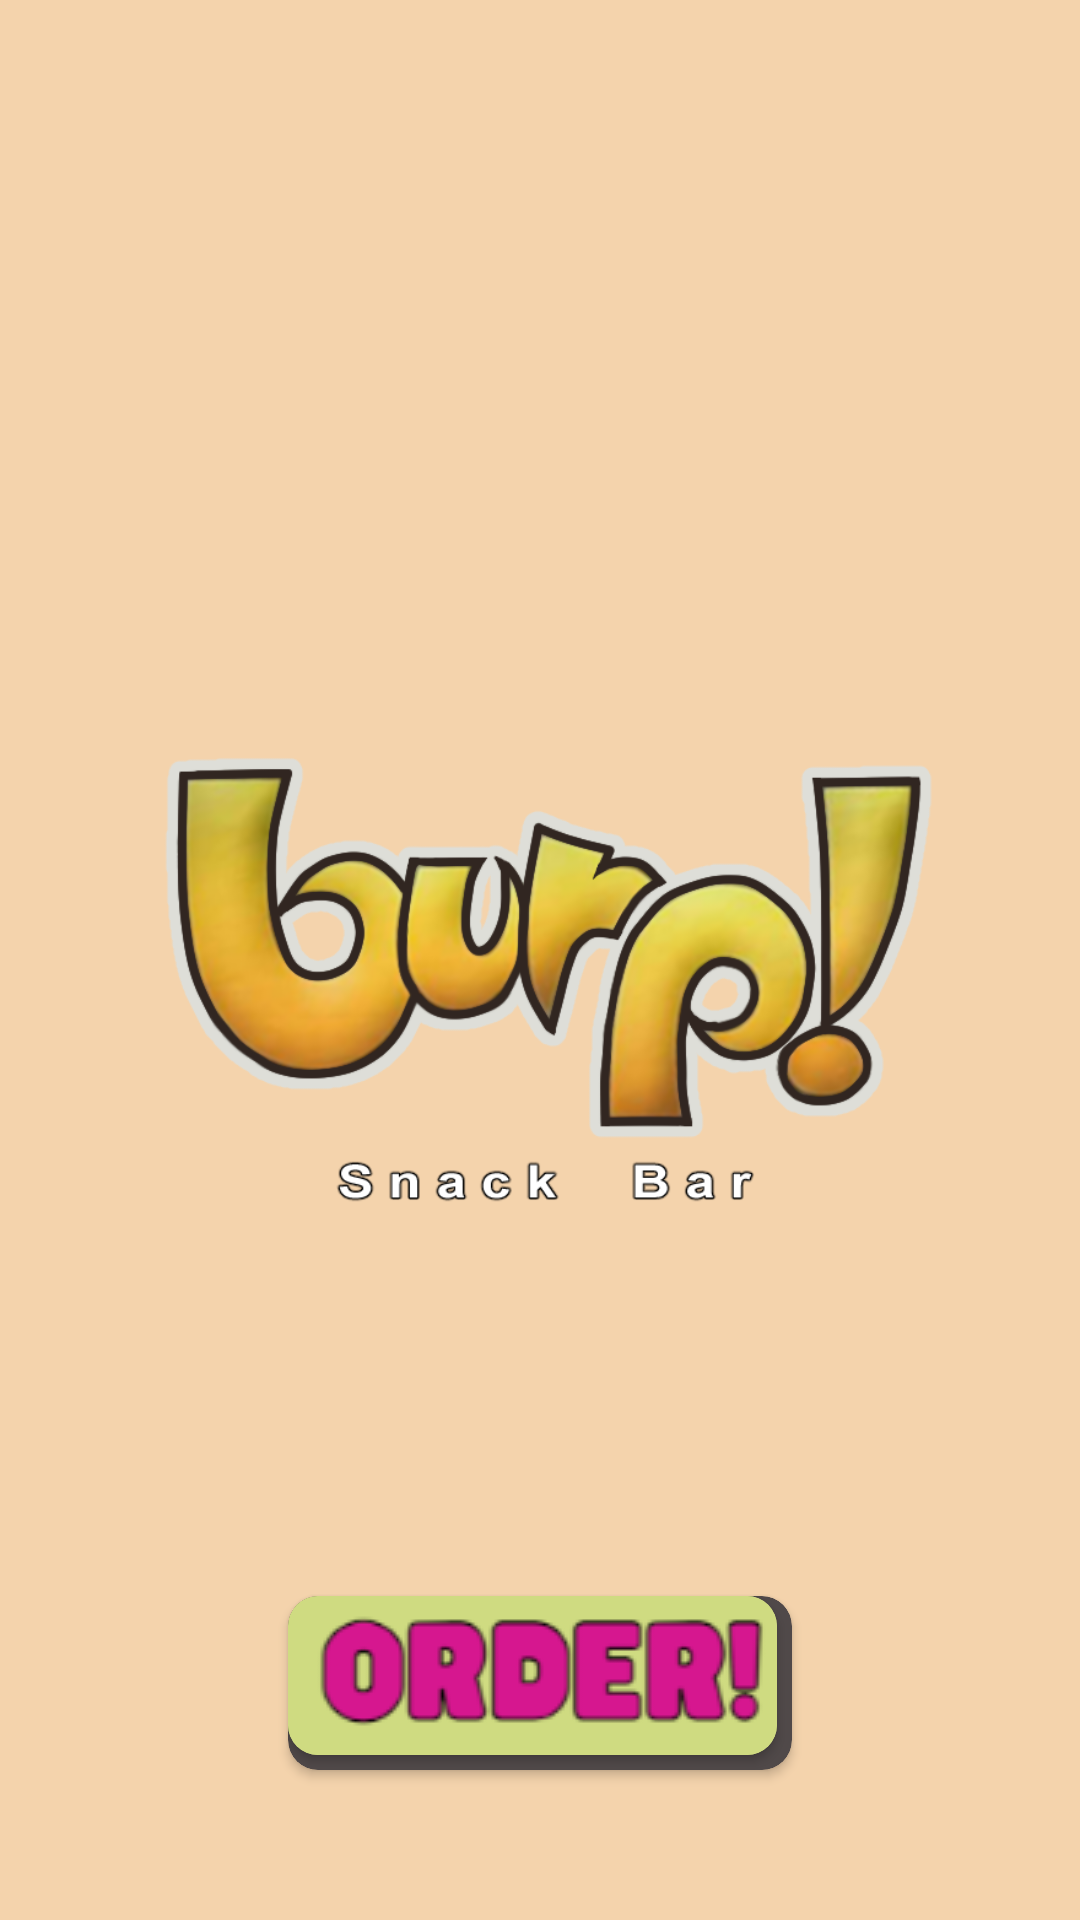

Produce the Android XML layout that renders to this screen, including the resource entries it uses.
<!-- AndroidManifest.xml: application theme Theme.SelfServiceKIOSK -->
<!-- res/layout/activity_order_view.xml -->
<?xml version="1.0" encoding="utf-8"?>
<RelativeLayout xmlns:android="http://schemas.android.com/apk/res/android"
    xmlns:app="http://schemas.android.com/apk/res-auto"
    xmlns:tools="http://schemas.android.com/tools"
    android:layout_width="match_parent"
    android:layout_height="match_parent"
    tools:context=".OrderViewActivity"
    android:background="#F4D3AC">

    <ImageView
        android:layout_width="match_parent"
        android:layout_height="match_parent"
        android:src="@drawable/landing_screen_two_image"
        android:scaleType="fitCenter"/>

    <androidx.cardview.widget.CardView
        android:id="@+id/order_card_view"
        android:layout_width="wrap_content"
        android:layout_height="wrap_content"
        android:backgroundTint="@color/brown"
        app:cardCornerRadius="10dp"
        android:layout_alignParentBottom="true"
        android:layout_centerInParent="true"
        android:layout_marginBottom="50dp">

        <androidx.cardview.widget.CardView
            android:layout_width="match_parent"
            android:layout_height="match_parent"
            android:backgroundTint="#CFDB81"
            app:cardCornerRadius="10dp"
            android:layout_marginEnd="5dp"
            android:layout_marginBottom="5dp">

            <ImageView
                android:layout_width="match_parent"
                android:layout_height="match_parent"
                android:src="@drawable/order_text_image"
                android:scaleType="fitCenter"/>

        </androidx.cardview.widget.CardView>

    </androidx.cardview.widget.CardView>


</RelativeLayout>
<!-- resources referenced by this layout -->
<resources>
  <color name="brown">#504949</color>
  <!-- drawable landing_screen_two_image: png bitmap (drawable, 158430 bytes) -->
  <!-- drawable order_text_image: png bitmap (drawable, 5526 bytes) -->
  <style name="Theme.SelfServiceKIOSK" parent="Theme.AppCompat.Light.NoActionBar">
          
          <item name="colorPrimary">@color/purple_500</item>
          <item name="colorPrimaryVariant">@color/purple_700</item>
          <item name="colorOnPrimary">@color/white</item>
          
          <item name="colorSecondary">@color/teal_200</item>
          <item name="colorSecondaryVariant">@color/teal_700</item>
          <item name="colorOnSecondary">@color/black</item>
          
          <item name="android:statusBarColor">?attr/colorPrimaryVariant</item>
          
      </style>
  <color name="purple_500">#FF6200EE</color>
  <color name="purple_700">#FF3700B3</color>
  <color name="white">#FFFFFFFF</color>
  <color name="teal_200">#FF03DAC5</color>
  <color name="teal_700">#FF018786</color>
  <color name="black">#FF000000</color>
</resources>
